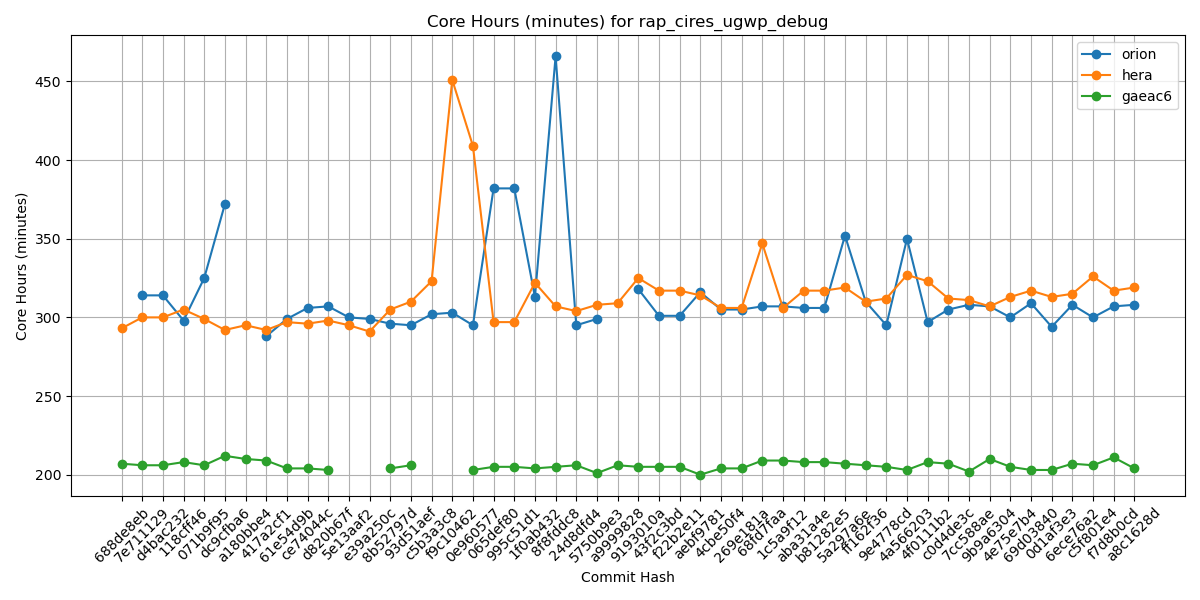

Data behind this chart, as committed beside it:
Hash, orion, hera, gaeac6
688de8eb, , 293, 207
7e711129, 314, 300, 206
d4bac232, 314, 300, 206
118cff46, 298, 305, 208
071b9f95, 325, 299, 206
dc9cfba6, 372, 292, 212
a180bbe4, , 295, 210
417a2cf1, 288, 292, 209
61e54d9b, 299, 297, 204
ce74044c, 306, 296, 204
d820b67f, 307, 298, 203
5e13aaf2, 300, 295, 
e39a250c, 299, 291, 
8b52797d, 296, 305, 204
93d51aef, 295, 310, 206
c5b3a3c8, 302, 323, 
f9c10462, 303, 451, 
0e960577, 295, 409, 203
065def80, 382, 297, 205
995c51d1, 382, 297, 205
1f0ab432, 313, 322, 204
8f8fddc8, 466, 307, 205
24d8dfd4, 295, 304, 206
5750b9e3, 299, 308, 201
a9999828, , 309, 206
9193010a, 318, 325, 205
43f2c3bd, 301, 317, 205
f22b2e11, 301, 317, 205
aebf9781, 316, 314, 200
4cbe50f4, 305, 306, 204
269e181a, 305, 306, 204
68fd7faa, 307, 347, 209
1c5a9f12, 307, 306, 209
aba31a4e, 306, 317, 208
b81282e5, 306, 317, 208
5a297a6e, 352, 319, 207
ff162f36, 310, 310, 206
9e4778cd, 295, 312, 205
4a566203, 350, 327, 203
4f0111b2, 297, 323, 208
c0d4de3c, 305, 312, 207
7cc588ae, 308, 311, 202
9b9a6304, 307, 307, 210
4e75e7b4, 300, 313, 205
69d03840, 309, 317, 203
0d1af3e3, 294, 313, 203
6ece76a2, 308, 315, 207
c5f801e4, 300, 326, 206
f7d8b0cd, 307, 317, 211
a8c1628d, 308, 319, 204
